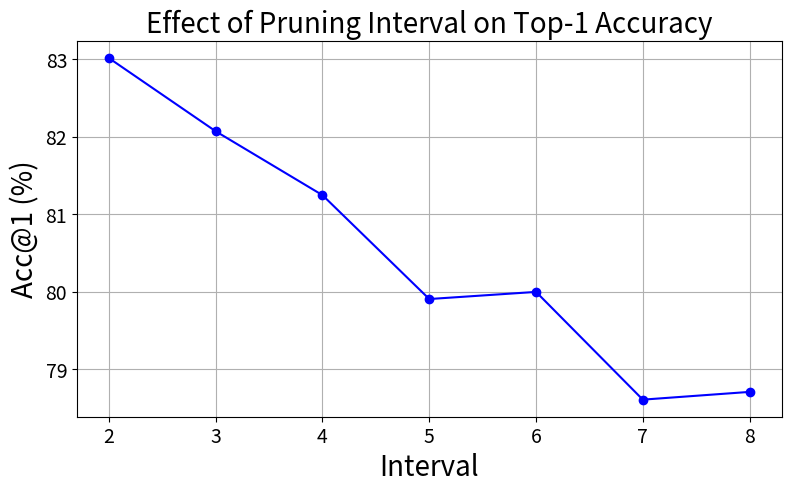

Write Python code to recreate this figure.

# Re-importing necessary libraries due to environment reset
import matplotlib.pyplot as plt

# Data for the intervals and corresponding Acc@1 values
intervals = [2, 3, 4, 5, 6, 7, 8]
accuracy = [83.016, 82.072, 81.248, 79.908, 80.000, 78.61, 78.71]

# Plotting the line chart
plt.figure(figsize=(8, 5), dpi=500)
plt.plot(intervals, accuracy, marker='o', linestyle='-', color='b')
plt.title('Effect of Pruning Interval on Top-1 Accuracy', fontsize=20)
plt.xlabel('Interval', fontsize=20)
plt.ylabel('Acc@1 (%)', fontsize=20)
plt.xticks(intervals, fontsize=14)
plt.yticks(fontsize=14)
plt.grid(True)
plt.tight_layout()
plt.savefig("ablation_2_1.png")


# Enhancing the plot by adding lines for each n group, enlarging symbols, and refining overall style for clarity
# ablation study 2.2
# Refining the legend and title capitalization as per the request

# n	m	Acc@1
# 1	2	83.02
# 2	4	82.47
# 	5	81.9
# 	6	81.71
# 	7	80.73
# 	8	80.81
# 3	6	82.19
# 	7	81.55
# 	8	81.66
# 4	8	82.32

# n_values = [1, 2, 2, 2, 2, 2, 3, 3, 3, 4]
# m_values = [2, 4, 5, 6, 7, 8, 6, 7, 8, 8]
# accuracy_values = [83.02, 82.47, 81.9, 81.71, 80.73, 80.81, 82.19, 81.55, 81.66, 82.32]
# colors = {1: 'b', 2: 'g', 3: 'r', 4: 'purple'}  # Mapping n to colors
# plt.figure(figsize=(10, 6), dpi=500)

# # Plot each group of n with lines and larger markers
# for n in set(n_values):
#     # Filter data for each unique 'n' value
#     x = [m for i, m in enumerate(m_values) if n_values[i] == n]
#     y = [acc for i, acc in enumerate(accuracy_values) if n_values[i] == n]
#     plt.plot(x, y, color=colors[n], marker='X', markersize=10, linestyle='-', linewidth=2, label=f'n = {n}')  # Simplified legend

# # Updated plot aesthetics
# plt.title('Acc@1 for pruning with continuous n pixels out of m intervals', fontsize=20)
# plt.xlabel('Pruning Interval (m)', fontsize=20)
# plt.ylabel('Acc@1 (%)', fontsize=20)
# plt.legend(title="n", fontsize=14, title_fontsize=15)  # Updated legend title
# plt.xticks(fontsize=14)
# plt.yticks(fontsize=14)
# plt.grid(True, linestyle='--', alpha=0.7)
# plt.tight_layout()
# plt.savefig('ablation_2_2.png')



# 
